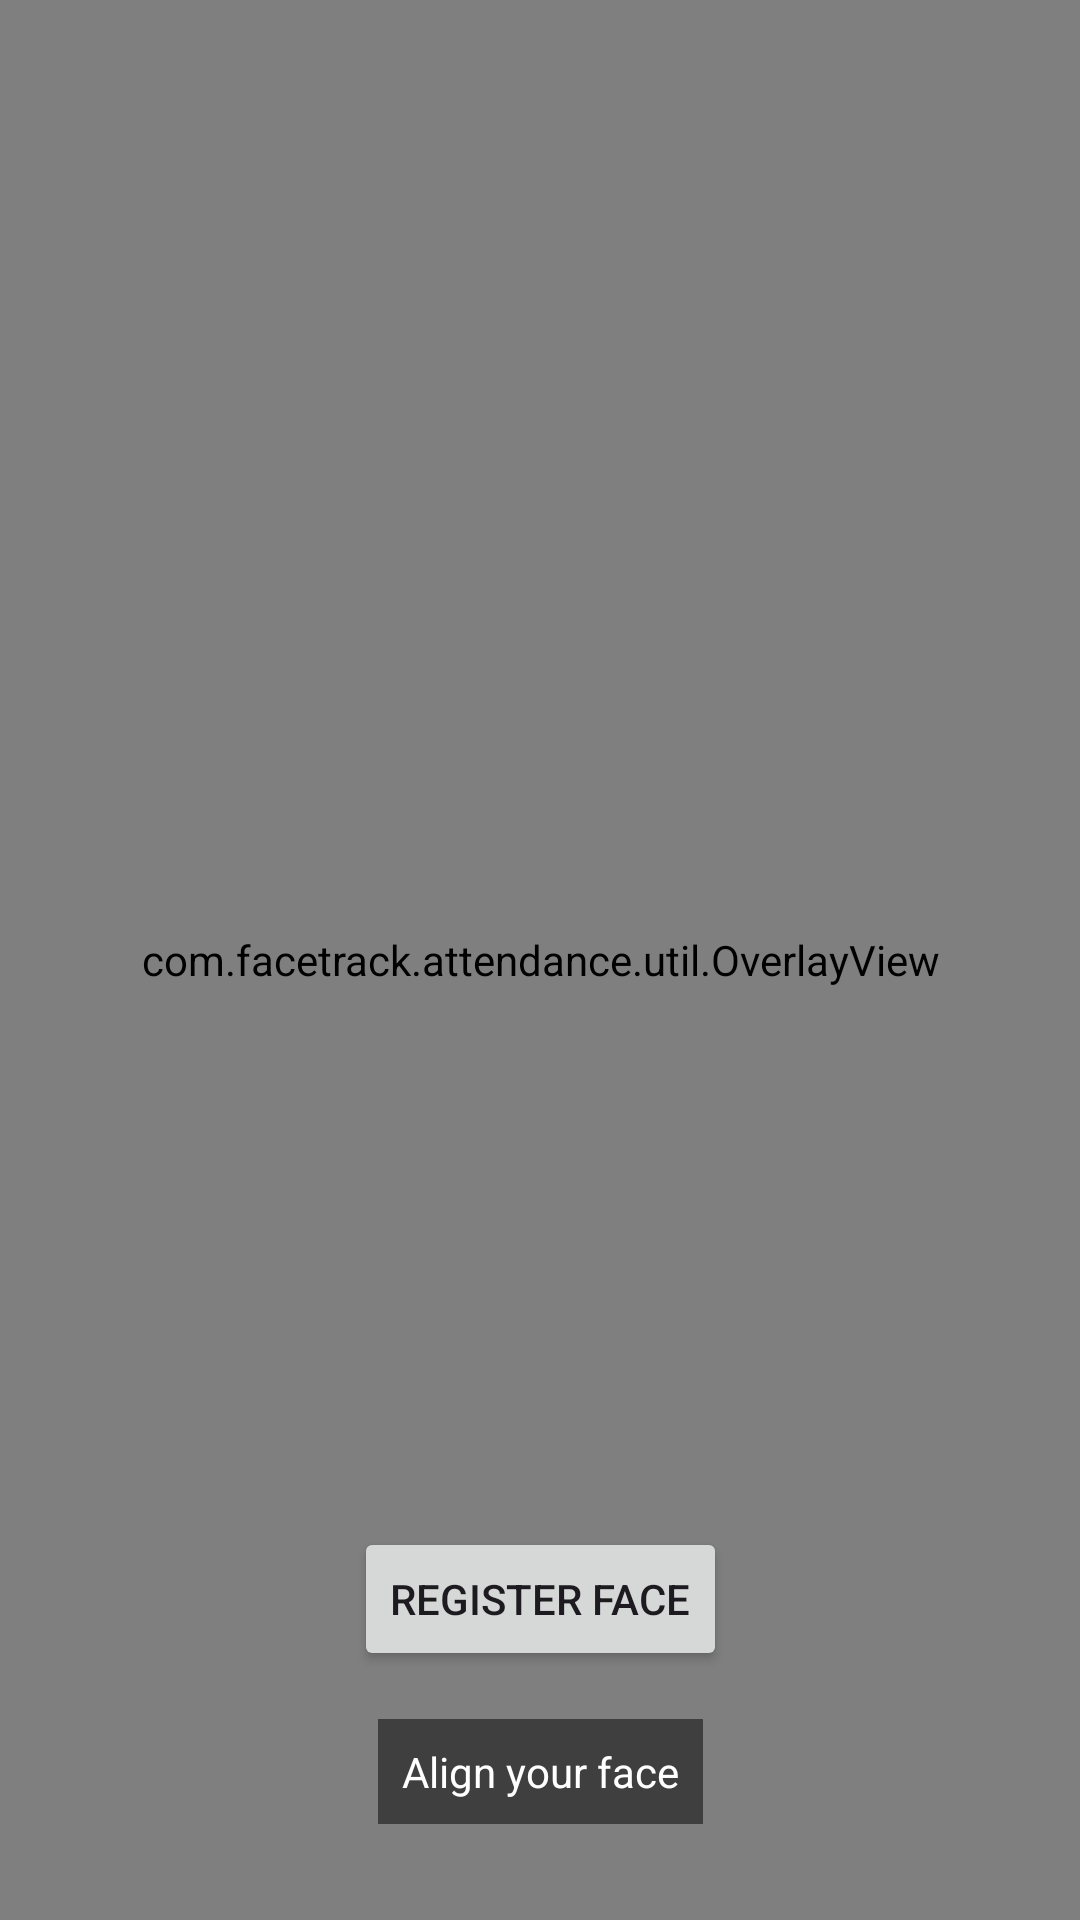

Produce the Android XML layout that renders to this screen, including the resource entries it uses.
<!-- AndroidManifest.xml: application theme Theme.FaceTrack -->
<!-- res/layout/fragment_attendance.xml -->
<?xml version="1.0" encoding="utf-8"?>
<androidx.constraintlayout.widget.ConstraintLayout xmlns:android="http://schemas.android.com/apk/res/android"
    xmlns:app="http://schemas.android.com/apk/res-auto"
    android:layout_width="match_parent"
    android:layout_height="match_parent">

    <androidx.camera.view.PreviewView
        android:id="@+id/previewView"
        android:layout_width="match_parent"
        android:layout_height="match_parent" />

    <com.facetrack.attendance.util.OverlayView
        android:id="@+id/overlayView"
        android:layout_width="match_parent"
        android:layout_height="match_parent" />

    <TextView
        android:id="@+id/tvStatus"
        android:layout_width="wrap_content"
        android:layout_height="wrap_content"
        android:layout_marginBottom="32dp"
        android:background="#80000000"
        android:padding="8dp"
        android:text="Align your face"
        android:textColor="@android:color/white"
        app:layout_constraintBottom_toBottomOf="parent"
        app:layout_constraintEnd_toEndOf="parent"
        app:layout_constraintStart_toStartOf="parent" />

    <Button
        android:id="@+id/btnRegisterFace"
        android:layout_width="wrap_content"
        android:layout_height="wrap_content"
        android:layout_margin="16dp"
        android:text="Register Face"
        app:layout_constraintBottom_toTopOf="@id/tvStatus"
        app:layout_constraintEnd_toEndOf="parent"
        app:layout_constraintStart_toStartOf="parent" />

</androidx.constraintlayout.widget.ConstraintLayout>
<!-- resources referenced by this layout -->
<resources>
  <style name="Theme.FaceTrack" parent="Theme.Material3.DayNight.NoActionBar">
          
          <item name="colorPrimary">@color/primary</item>
          <item name="colorOnPrimary">@color/white</item>
          <item name="colorPrimaryContainer">@color/primary_light</item>
          <item name="colorOnPrimaryContainer">@color/primary_dark</item>
  
          
          <item name="colorSecondary">@color/secondary</item>
          <item name="colorOnSecondary">@color/white</item>
  
          
          <item name="android:windowBackground">@color/background</item>
          <item name="colorSurface">@color/surface</item>
          <item name="colorOnSurface">@color/on_surface</item>
      </style>
  <color name="primary">#6366F1</color>
  <color name="white">#FFFFFFFF</color>
  <color name="primary_light">#EEF2FF</color>
  <color name="primary_dark">#4F46E5</color>
  <color name="secondary">#10B981</color>
  <color name="background">#F9FAFB</color>
  <color name="surface">#FFFFFF</color>
  <color name="on_surface">#1F2937</color>
</resources>
